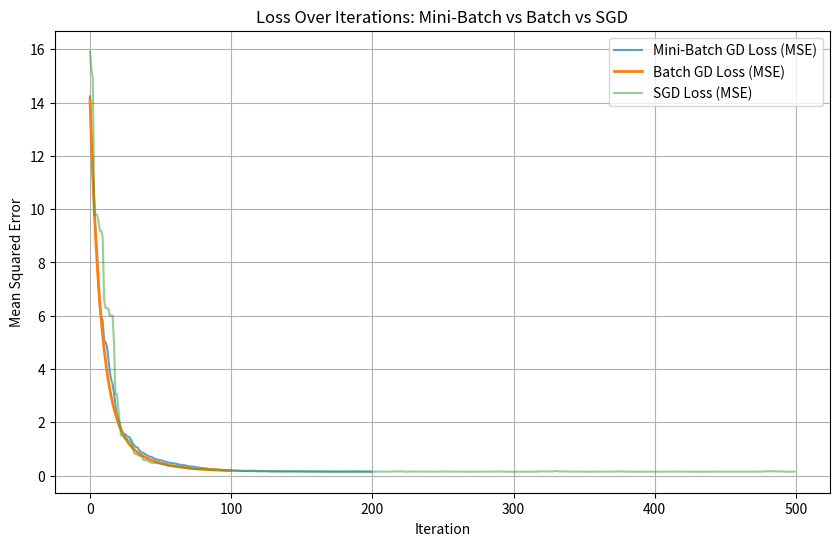

The matplotlib source for this figure:
import numpy as np
import matplotlib.pyplot as plt

# Set random seed for reproducibility (same as Exercise 1)
np.random.seed(49)

# Generate the same 2D dataset (1 feature, 40 samples)
n_samples = 40
X = np.random.randn(n_samples, 1) * 1.8  # Feature
y = 2.0 * X[:, 0] + 1.5 + np.random.randn(n_samples) * 0.4  # Target with noise
print("Dataset shape:", X.shape, y.shape)

# Add a column of ones to X for the bias term
X_with_bias = np.hstack([np.ones((n_samples, 1)), X])

# Initialize weights
w_init = np.zeros(2)
eta = 0.01  # Learning rate

# Mini-Batch Gradient Descent
batch_size = 5
n_iterations_mini = 200
w_mini = w_init.copy()
losses_mini = []

for _ in range(n_iterations_mini):
    # Randomly select a mini-batch of size 5
    indices = np.random.choice(n_samples, batch_size, replace=False)
    X_batch = X_with_bias[indices]
    y_batch = y[indices]
    # Compute gradient for mini-batch: (2/batch_size) * X^T * (Xw - y)
    gradient = (2 / batch_size) * X_batch.T @ (X_batch @ w_mini - y_batch)
    # Update weights
    w_mini = w_mini - eta * gradient
    # Compute and store loss on full dataset for monitoring
    loss = np.mean((X_with_bias @ w_mini - y) ** 2)
    losses_mini.append(loss)

print("Final weights with Mini-Batch GD (bias, slope):", w_mini)

# Batch Gradient Descent (from Exercise 1, for comparison)
n_iterations_batch = 100
w_batch = w_init.copy()
losses_batch = []
for _ in range(n_iterations_batch):
    gradient = (2 / n_samples) * X_with_bias.T @ (X_with_bias @ w_batch - y)
    w_batch = w_batch - eta * gradient
    loss = np.mean((X_with_bias @ w_batch - y) ** 2)
    losses_batch.append(loss)

print("Final weights with Batch GD (bias, slope):", w_batch)

# Stochastic Gradient Descent (from Exercise 2, for comparison)
n_iterations_sgd = 500
w_sgd = w_init.copy()
losses_sgd = []
for _ in range(n_iterations_sgd):
    idx = np.random.randint(0, n_samples)
    X_sample = X_with_bias[idx : idx + 1]
    y_sample = y[idx : idx + 1]
    gradient = 2 * X_sample.T @ (X_sample @ w_sgd - y_sample)
    w_sgd = w_sgd - eta * gradient
    loss = np.mean((X_with_bias @ w_sgd - y) ** 2)
    losses_sgd.append(loss)

print("Final weights with SGD (bias, slope):", w_sgd)
print("True weights (bias, slope): [1.5, 2.0]")

# Plot loss over iterations for all methods
plt.figure(figsize=(10, 6))
plt.plot(
    range(n_iterations_mini), losses_mini, label="Mini-Batch GD Loss (MSE)", alpha=0.7
)
plt.plot(
    range(n_iterations_batch), losses_batch, label="Batch GD Loss (MSE)", linewidth=2
)
plt.plot(range(n_iterations_sgd), losses_sgd, label="SGD Loss (MSE)", alpha=0.5)
plt.xlabel("Iteration")
plt.ylabel("Mean Squared Error")
plt.title("Loss Over Iterations: Mini-Batch vs Batch vs SGD")
plt.legend()
plt.grid(True)
plt.show()
